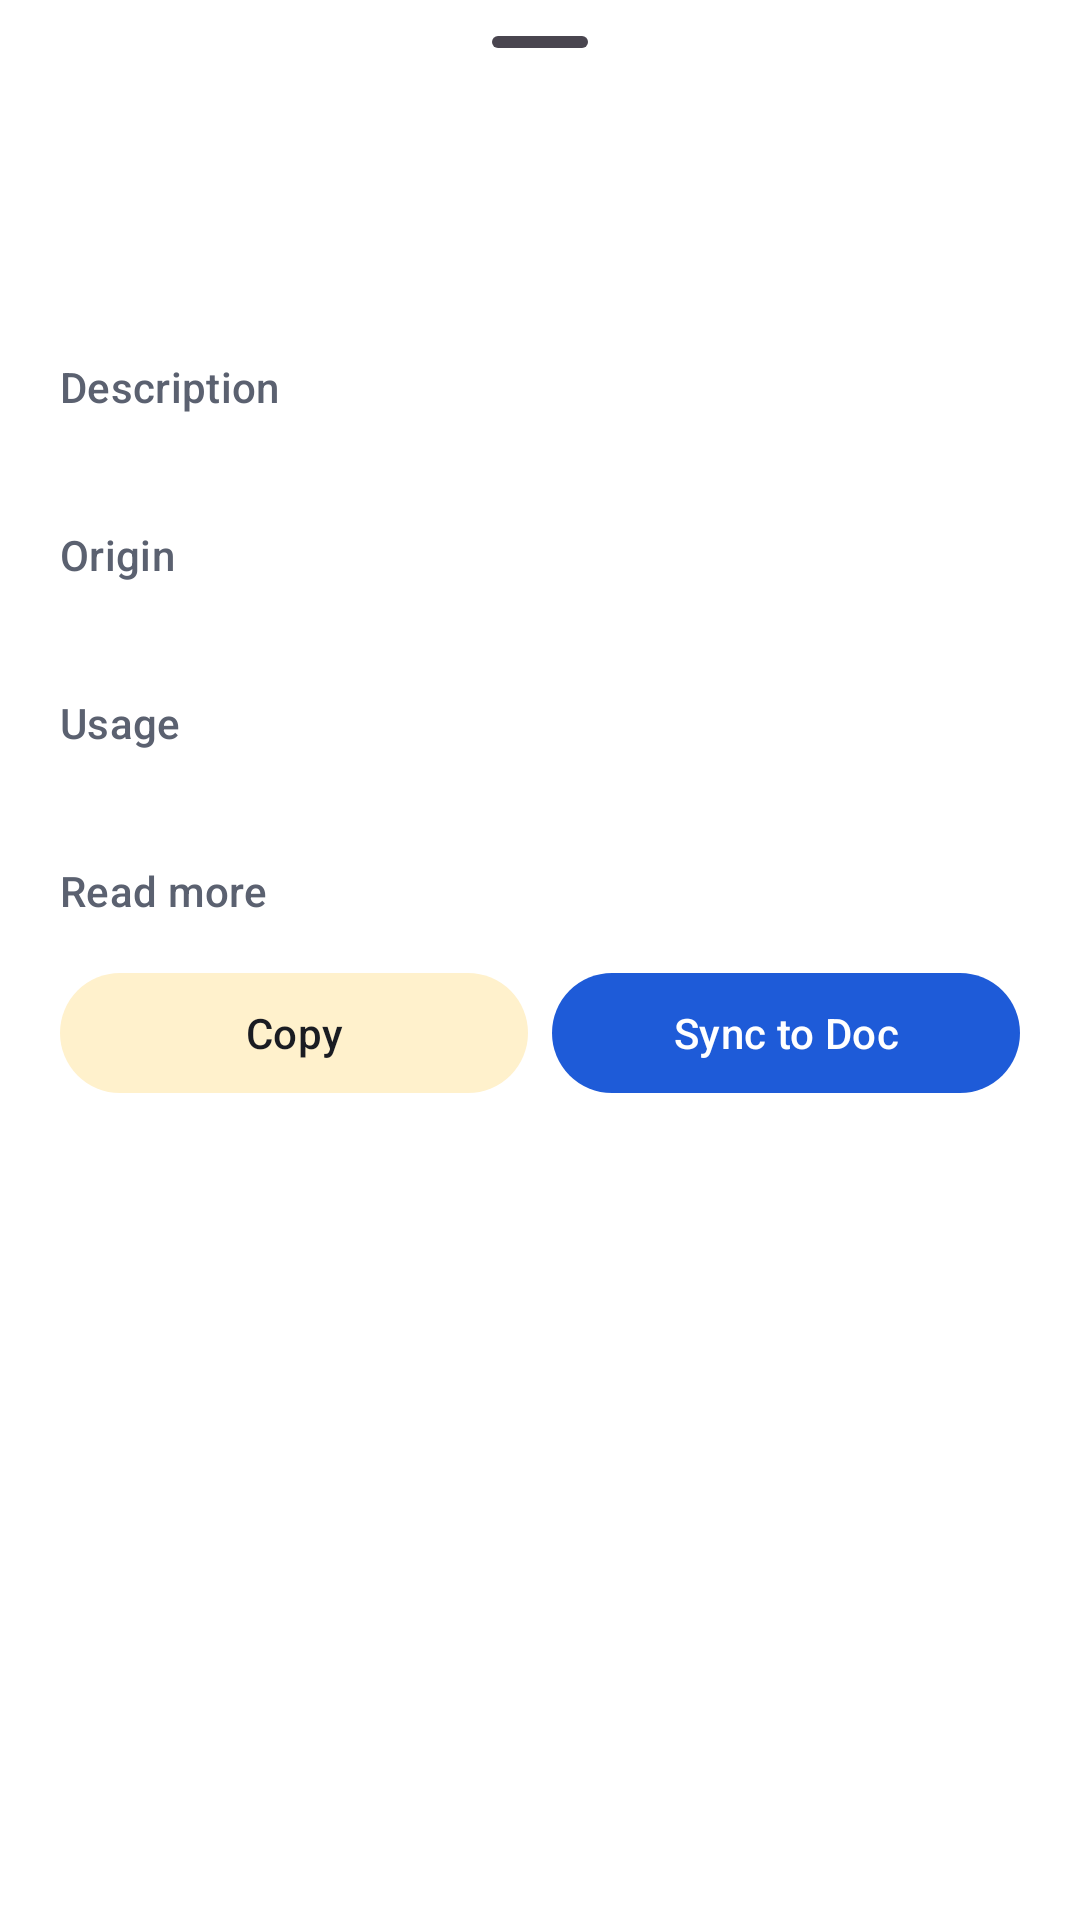

Write the Android layout XML for this screen, with the resource values it uses.
<!-- AndroidManifest.xml: application theme Theme.CrossCompanion -->
<!-- res/layout/sheet_entry_detail.xml -->
<?xml version="1.0" encoding="utf-8"?>
<LinearLayout xmlns:android="http://schemas.android.com/apk/res/android"
    xmlns:app="http://schemas.android.com/apk/res-auto"
    android:layout_width="match_parent"
    android:layout_height="wrap_content"
    android:orientation="vertical">

    <com.google.android.material.bottomsheet.BottomSheetDragHandleView
        android:layout_width="match_parent"
        android:layout_height="wrap_content" />

    <androidx.core.widget.NestedScrollView
        android:id="@+id/scroll"
        android:layout_width="match_parent"
        android:layout_height="wrap_content">

        <LinearLayout
            android:layout_width="match_parent"
            android:layout_height="wrap_content"
            android:orientation="vertical"
            android:paddingHorizontal="@dimen/sheet_padding"
            android:paddingBottom="@dimen/sheet_padding">

            <LinearLayout
                android:layout_width="match_parent"
                android:layout_height="wrap_content"
                android:gravity="center_vertical"
                android:orientation="horizontal">

                <TextView
                    android:id="@+id/term"
                    android:layout_width="0dp"
                    android:layout_height="wrap_content"
                    android:layout_weight="1"
                    android:textAppearance="@style/TextAppearance.CrossCompanion.Term"
                    android:textIsSelectable="true" />

                <TextView
                    android:id="@+id/badge"
                    android:layout_width="wrap_content"
                    android:layout_height="wrap_content"
                    android:layout_marginStart="8dp"
                    android:background="@drawable/bg_badge"
                    android:paddingHorizontal="8dp"
                    android:paddingVertical="2dp"
                    android:textAppearance="?attr/textAppearanceLabelSmall"
                    android:textStyle="bold" />
            </LinearLayout>

            <TextView
                android:id="@+id/meta"
                android:layout_width="wrap_content"
                android:layout_height="wrap_content"
                android:layout_marginTop="4dp"
                android:textAppearance="@style/TextAppearance.CrossCompanion.Label" />

            <TextView
                android:layout_width="wrap_content"
                android:layout_height="wrap_content"
                android:layout_marginTop="16dp"
                android:text="@string/description"
                android:textAppearance="@style/TextAppearance.CrossCompanion.Label" />

            <TextView
                android:id="@+id/trivia"
                android:layout_width="match_parent"
                android:layout_height="wrap_content"
                android:layout_marginTop="2dp"
                android:lineSpacingMultiplier="1.15"
                android:textAppearance="?attr/textAppearanceBodyMedium"
                android:textIsSelectable="true" />

            <TextView
                android:id="@+id/originLabel"
                android:layout_width="wrap_content"
                android:layout_height="wrap_content"
                android:layout_marginTop="16dp"
                android:text="@string/origin"
                android:textAppearance="@style/TextAppearance.CrossCompanion.Label" />

            <TextView
                android:id="@+id/origin"
                android:layout_width="match_parent"
                android:layout_height="wrap_content"
                android:layout_marginTop="2dp"
                android:lineSpacingMultiplier="1.15"
                android:textAppearance="?attr/textAppearanceBodyMedium"
                android:textIsSelectable="true" />

            <TextView
                android:id="@+id/usageLabel"
                android:layout_width="wrap_content"
                android:layout_height="wrap_content"
                android:layout_marginTop="16dp"
                android:text="@string/usage"
                android:textAppearance="@style/TextAppearance.CrossCompanion.Label" />

            <TextView
                android:id="@+id/usage"
                android:layout_width="match_parent"
                android:layout_height="wrap_content"
                android:layout_marginTop="2dp"
                android:textAppearance="?attr/textAppearanceBodyMedium"
                android:textIsSelectable="true"
                android:textStyle="italic" />

            <TextView
                android:layout_width="wrap_content"
                android:layout_height="wrap_content"
                android:layout_marginTop="16dp"
                android:text="@string/read_more"
                android:textAppearance="@style/TextAppearance.CrossCompanion.Label" />

            <com.google.android.material.chip.ChipGroup
                android:id="@+id/links"
                android:layout_width="match_parent"
                android:layout_height="wrap_content"
                android:layout_marginTop="2dp" />

            <LinearLayout
                android:layout_width="match_parent"
                android:layout_height="wrap_content"
                android:layout_marginTop="12dp"
                android:orientation="horizontal">

                <com.google.android.material.button.MaterialButton
                    android:id="@+id/copy"
                    style="@style/Widget.Material3.Button.TonalButton"
                    android:layout_width="0dp"
                    android:layout_height="wrap_content"
                    android:layout_marginEnd="8dp"
                    android:layout_weight="1"
                    android:text="@string/copy_markdown" />

                <com.google.android.material.button.MaterialButton
                    android:id="@+id/sync"
                    style="@style/Widget.Material3.Button"
                    android:layout_width="0dp"
                    android:layout_height="wrap_content"
                    android:layout_weight="1"
                    android:text="@string/sync_to_doc" />
            </LinearLayout>
        </LinearLayout>
    </androidx.core.widget.NestedScrollView>
</LinearLayout>
<!-- resources referenced by this layout -->
<resources>
  <dimen name="sheet_padding">20dp</dimen>
  <!-- drawable bg_badge (drawable) -->
  <shape xmlns:android="http://schemas.android.com/apk/res/android" android:shape="rectangle">
      <solid android:color="@android:color/white" />
      <corners android:radius="999dp" />
  </shape>
  <string name="copy_markdown">Copy</string>
  <string name="description">Description</string>
  <string name="origin">Origin</string>
  <string name="read_more">Read more</string>
  <string name="sync_to_doc">Sync to Doc</string>
  <string name="usage">Usage</string>
  <style name="TextAppearance.CrossCompanion.Label" parent="TextAppearance.Material3.LabelLarge">
          <item name="android:textColor">@color/on_surface_muted</item>
      </style>
  <style name="TextAppearance.CrossCompanion.Term" parent="TextAppearance.Material3.HeadlineSmall">
          <item name="android:textStyle">bold</item>
          <item name="android:textAllCaps">true</item>
          <item name="android:letterSpacing">0.04</item>
      </style>
  <style name="Theme.CrossCompanion" parent="Theme.Material3.Light.NoActionBar">
          <item name="colorPrimary">@color/brand</item>
          <item name="colorOnPrimary">@android:color/white</item>
          <item name="colorPrimaryContainer">@color/brand_container</item>
          <item name="colorOnPrimaryContainer">@color/brand_dark</item>
          <item name="colorSecondary">@color/accent</item>
          <item name="colorSecondaryContainer">@color/accent_container</item>
          <item name="colorOnSecondaryContainer">@color/on_surface</item>
          <item name="colorSurface">@color/surface</item>
          <item name="colorOnSurface">@color/on_surface</item>
          <item name="android:windowBackground">@color/surface</item>
          <item name="bottomSheetDialogTheme">@style/ThemeOverlay.CrossCompanion.BottomSheet</item>
      </style>
  <color name="on_surface_muted">#5B6170</color>
  <color name="brand">#1E5BD8</color>
  <color name="brand_container">#DCE6FF</color>
  <color name="brand_dark">#143F99</color>
  <color name="accent">#FFB400</color>
  <color name="accent_container">#FFF1CC</color>
  <color name="on_surface">#1A1C22</color>
  <color name="surface">#FFFFFF</color>
  <style name="ThemeOverlay.CrossCompanion.BottomSheet" parent="ThemeOverlay.Material3.BottomSheetDialog">
          <item name="android:windowSoftInputMode">adjustResize</item>
          <item name="bottomSheetStyle">@style/Widget.CrossCompanion.BottomSheet</item>
      </style>
  <style name="Widget.CrossCompanion.BottomSheet" parent="Widget.Material3.BottomSheet.Modal">
          <item name="backgroundTint">@color/surface</item>
      </style>
</resources>
